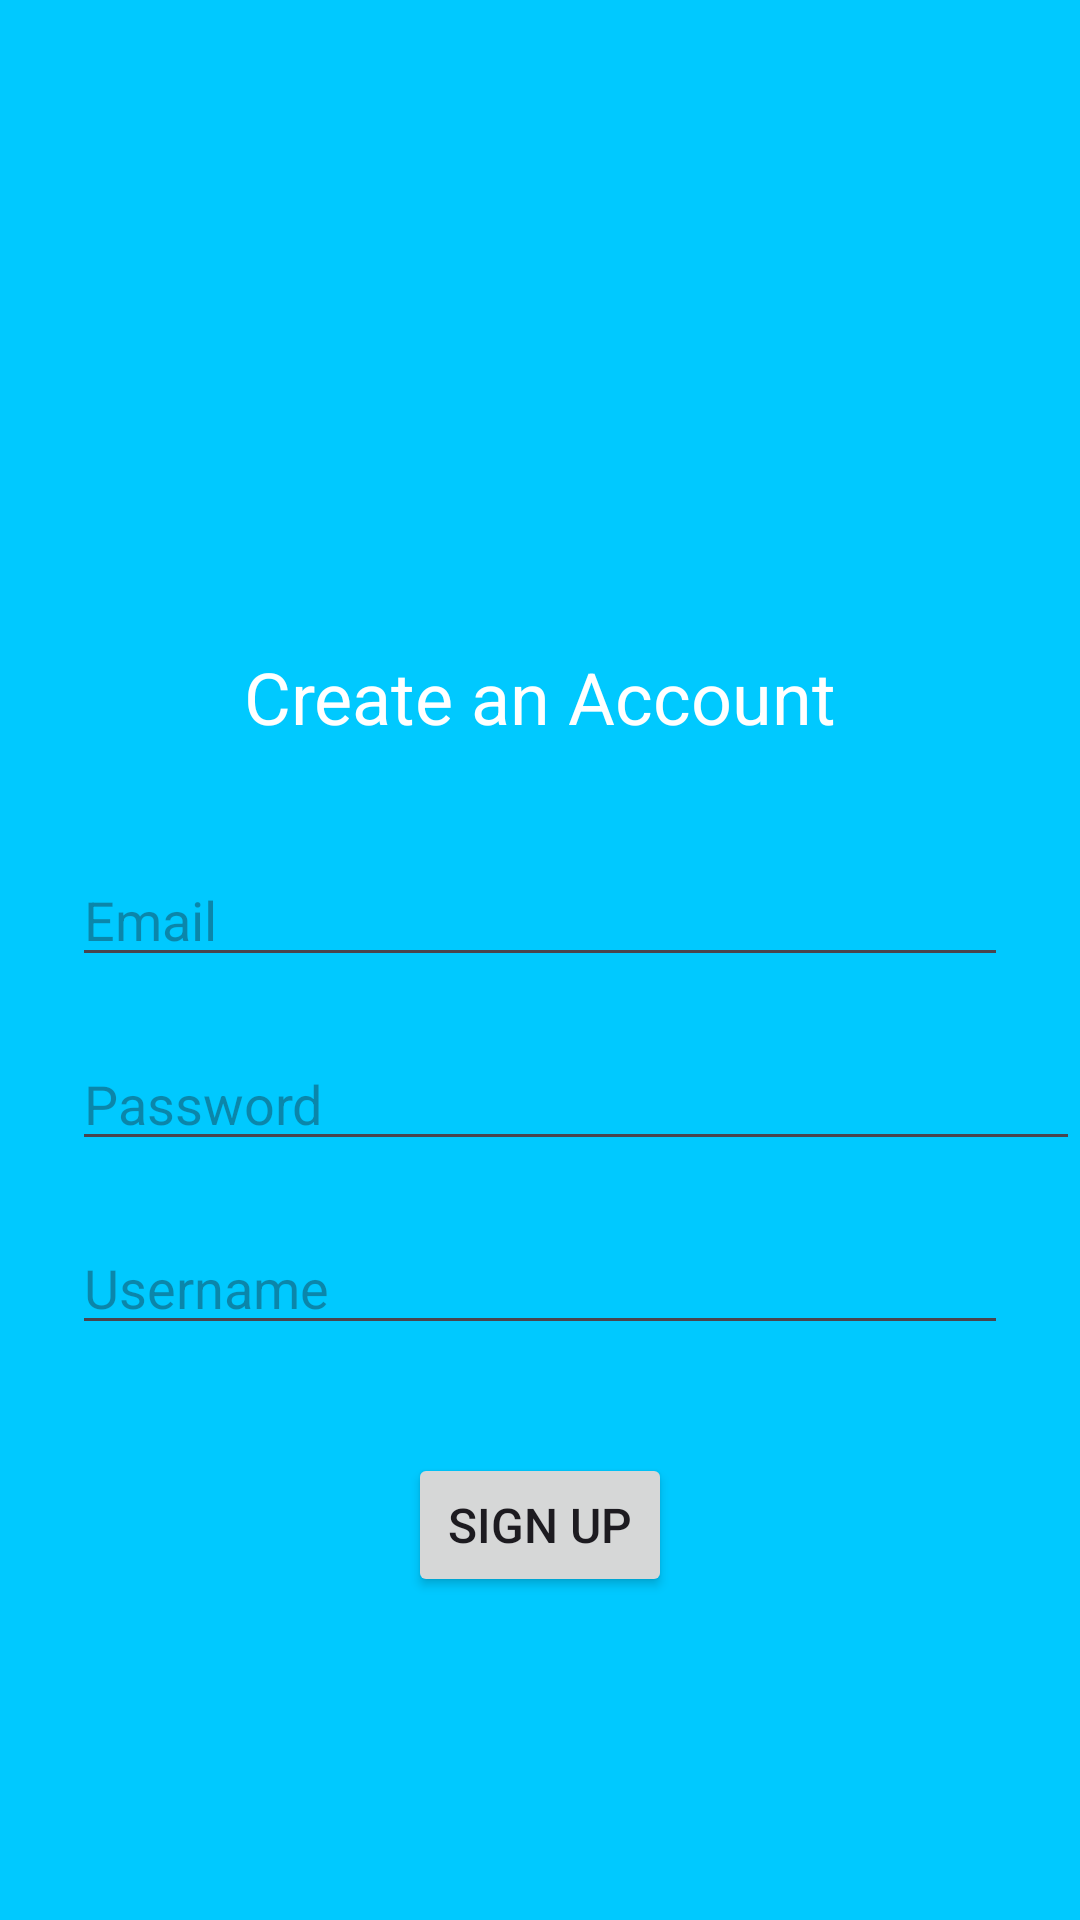

Write the Android layout XML for this screen, with the resource values it uses.
<!-- AndroidManifest.xml: application theme Theme.SMedicalApp -->
<!-- res/layout/activity_sign_up.xml -->
<androidx.constraintlayout.widget.ConstraintLayout
    xmlns:android="http://schemas.android.com/apk/res/android"
    xmlns:app="http://schemas.android.com/apk/res-auto"
    xmlns:tools="http://schemas.android.com/tools"
    android:layout_width="match_parent"
    android:layout_height="match_parent"
    android:background="@drawable/gradient_add_medical"
    tools:context=".SignUpActivity">
    <EditText
        android:layout_width="match_parent"
        android:layout_height="wrap_content"
        android:id="@+id/password_create"
        android:layout_marginLeft="24dp"
        android:layout_marginTop="20dp"
        android:hint="Password"
        android:inputType="textPassword"
        android:maxLines="1"
        app:layout_constraintEnd_toEndOf="parent"
        app:layout_constraintStart_toStartOf="parent"
        app:layout_constraintTop_toBottomOf="@id/email_create"/>

    <Button
        android:layout_width="wrap_content"
        android:layout_height="wrap_content"
        android:id="@+id/acc_signUp_btn"
        android:text="SIGN UP"
        android:textSize="16sp"
        android:layout_marginTop="36dp"
        app:layout_constraintEnd_toEndOf="parent"
        app:layout_constraintStart_toStartOf="parent"
        app:layout_constraintTop_toBottomOf="@+id/username_create_ET"/>

    <EditText
        android:layout_width="match_parent"
        android:layout_height="wrap_content"
        android:id="@+id/username_create_ET"
        android:layout_marginLeft="24dp"
        android:layout_marginTop="20dp"
        android:layout_marginRight="24dp"
        android:hint="Username"
        app:layout_constraintEnd_toEndOf="parent"
        app:layout_constraintStart_toStartOf="parent"
        app:layout_constraintTop_toBottomOf="@+id/password_create"/>

    <TextView
        android:layout_width="wrap_content"
        android:layout_height="wrap_content"
        android:id="@+id/textWelcome2"
        android:layout_marginTop="216dp"
        android:textSize="24sp"
        android:text="Create an Account"
        android:textColor="@color/white"
        app:layout_constraintLeft_toLeftOf="parent"
        app:layout_constraintRight_toRightOf="parent"
        app:layout_constraintTop_toTopOf="parent"/>

    <AutoCompleteTextView
        android:layout_width="match_parent"
        android:layout_height="wrap_content"
        android:id="@+id/email_create"
        android:layout_marginLeft="24dp"
        android:layout_marginTop="36dp"
        android:layout_marginRight="24dp"
        android:hint="Email"
        app:layout_constraintEnd_toEndOf="parent"
        app:layout_constraintStart_toStartOf="parent"
        app:layout_constraintTop_toBottomOf="@+id/textWelcome2"/>

</androidx.constraintlayout.widget.ConstraintLayout>
<!-- resources referenced by this layout -->
<resources>
  <!-- drawable gradient_add_medical (drawable) -->
  <?xml version="1.0" encoding="utf-8"?>
  <shape
      android:shape="rectangle"
      xmlns:android="http://schemas.android.com/apk/res/android">
  
      <gradient
          android:startColor="#00C9FF"
          android:endColor="#00C9FF"/>
  </shape>
  <style name="Theme.SMedicalApp" parent="Base.Theme.SMedicalApp" />
  <style name="Base.Theme.SMedicalApp" parent="Theme.Material3.DayNight.NoActionBar">
          
          
      </style>
  <!-- not gathered from this repository: default colours our renderer supplied (Android Studio template values) -->
  <color name="white">#FFFFFFFF</color>
</resources>
